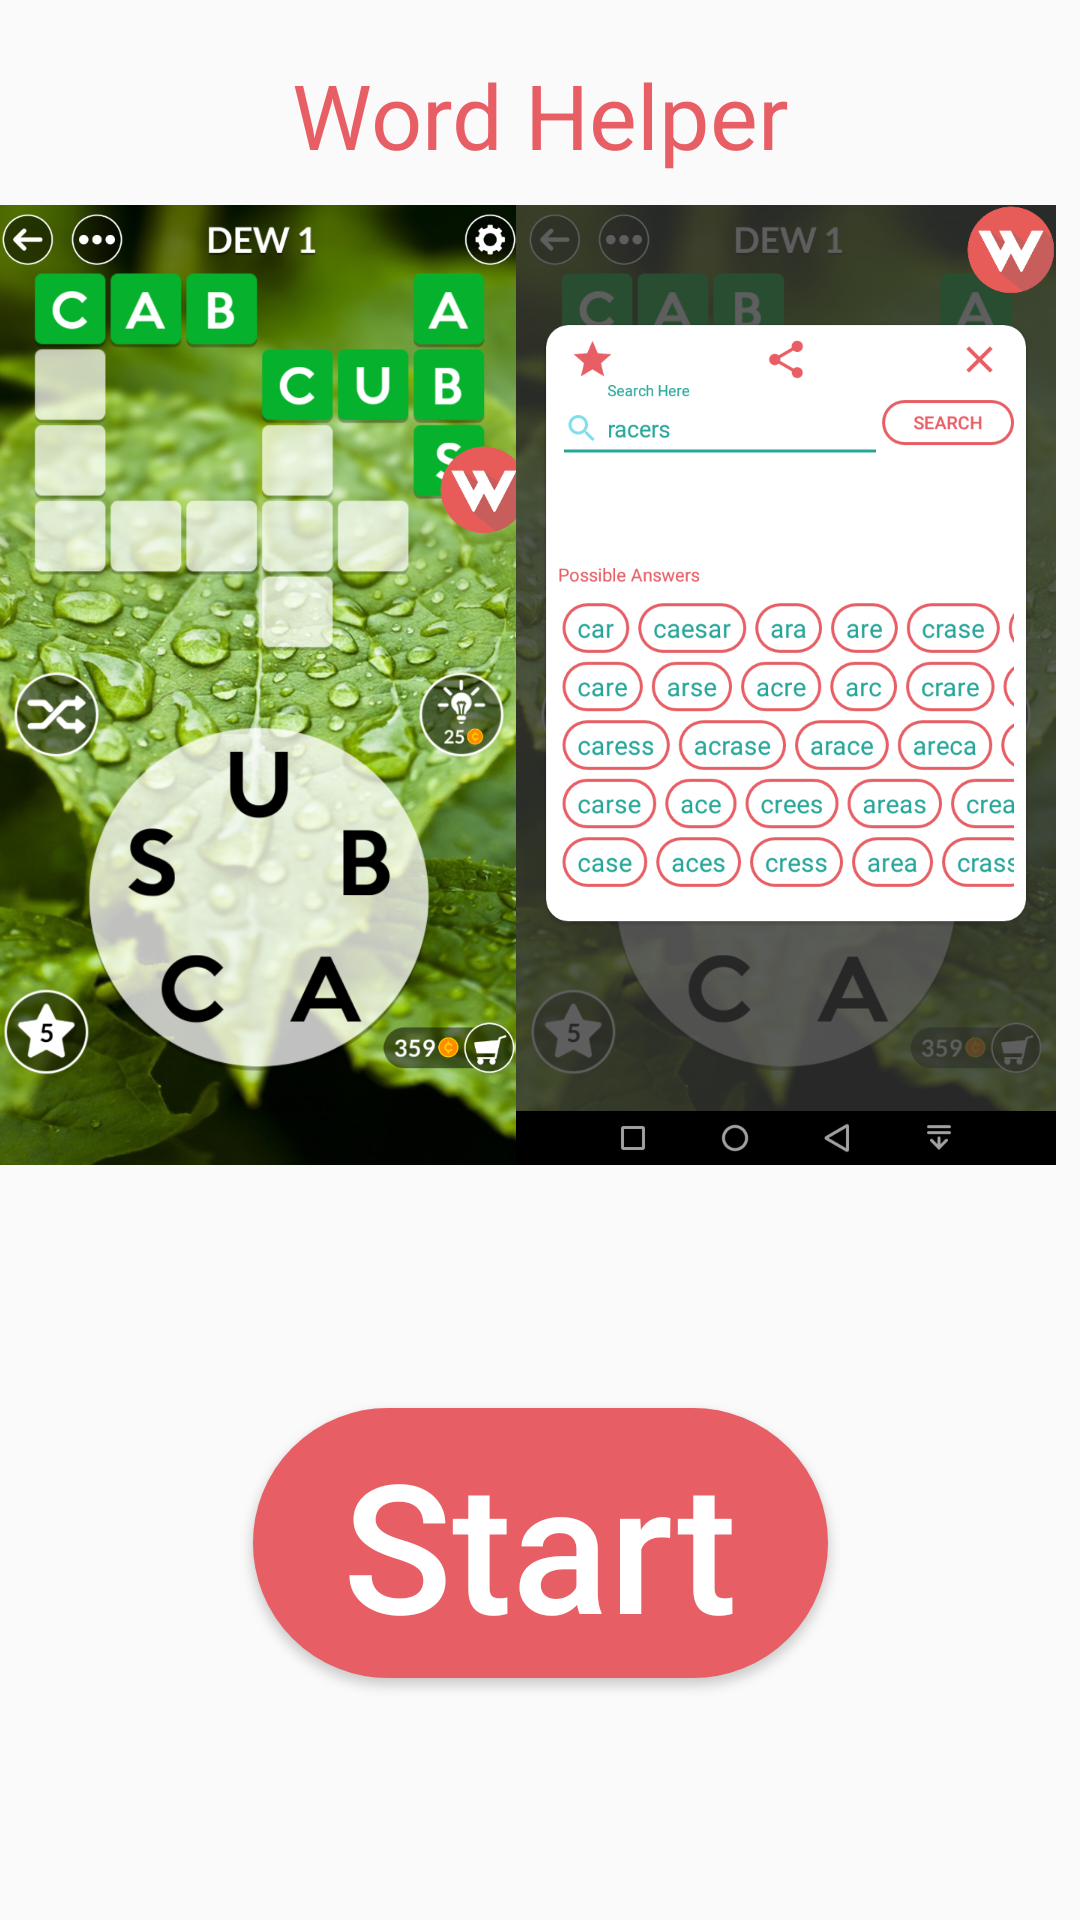

This screen was rendered from an Android layout file. Write that file and the resources it references.
<!-- AndroidManifest.xml: application theme AppTheme -->
<!-- res/layout/before_head.xml -->
<?xml version="1.0" encoding="utf-8"?>
<android.support.constraint.ConstraintLayout
    xmlns:android="http://schemas.android.com/apk/res/android"
    xmlns:app="http://schemas.android.com/apk/res-auto"
    android:layout_width="match_parent"
    android:layout_height="match_parent">

    <TextView
        android:id="@+id/textView"
        android:layout_width="wrap_content"
        android:layout_height="wrap_content"
        android:layout_marginEnd="8dp"
        android:layout_marginStart="8dp"
        android:layout_marginTop="8dp"
        android:text="Word Helper"

        android:padding="10dp"
        android:textColor="@color/colorPrimary"
        android:textSize="30sp"
        app:layout_constraintEnd_toEndOf="parent"
        app:layout_constraintStart_toStartOf="parent"
        app:layout_constraintTop_toTopOf="parent" />

    <ImageView
        android:id="@+id/imageView2"
        android:layout_width="180dp"
        android:layout_height="320dp"
        android:layout_marginEnd="8dp"
        android:layout_marginStart="8dp"
        android:src="@drawable/screenshot1"
        app:layout_constraintEnd_toStartOf="@+id/imageView3"
        app:layout_constraintStart_toStartOf="parent"
        app:layout_constraintTop_toBottomOf="@+id/textView" />

    <ImageView
        android:id="@+id/imageView3"
        android:layout_width="180dp"
        android:layout_height="320dp"
        android:layout_marginEnd="8dp"

        android:src="@drawable/screenshot2"
        app:layout_constraintEnd_toEndOf="parent"
        app:layout_constraintTop_toBottomOf="@+id/textView" />
    <Button
        android:id="@+id/btnStart"
        android:layout_width="wrap_content"
        android:paddingLeft="30dp"
        android:paddingRight="30dp"
        android:layout_height="90dp"
        android:layout_marginBottom="8dp"
        android:layout_marginEnd="8dp"
        android:layout_marginStart="8dp"
        android:layout_marginTop="8dp"
        android:background="@drawable/btn_background"
        android:text="Start"
        android:textAllCaps="false"
        android:textSize="60sp"
        android:textColor="@color/colorwhite"
        app:layout_constraintBottom_toBottomOf="parent"
        app:layout_constraintEnd_toEndOf="parent"
        app:layout_constraintStart_toStartOf="parent"
        app:layout_constraintTop_toBottomOf="@+id/imageView2" />

</android.support.constraint.ConstraintLayout>
<!-- resources referenced by this layout -->
<resources>
  <color name="colorPrimary">#e75e65</color>
  <color name="colorwhite">#ffffff</color>
  <!-- drawable btn_background (drawable) -->
  <?xml version="1.0" encoding="utf-8"?>
  <shape xmlns:android="http://schemas.android.com/apk/res/android">
      <corners android:radius="50dp"/>
      <stroke android:color="@color/colorPrimary"
          android:width="2dp"/>
      <solid android:color="@color/colorPrimary"/>
  
  </shape>
  <!-- drawable screenshot1: png bitmap (drawable, 905479 bytes) -->
  <!-- drawable screenshot2: png bitmap (drawable, 246690 bytes) -->
  <style name="AppTheme" parent="Theme.AppCompat.Light.NoActionBar">
          
          <item name="colorPrimary">@color/colorPrimary</item>
          <item name="colorPrimaryDark">@color/colorPrimary</item>
          <item name="colorAccent">@color/colorAccent</item>
  
      </style>
  <color name="colorAccent">#26a69a</color>
</resources>
